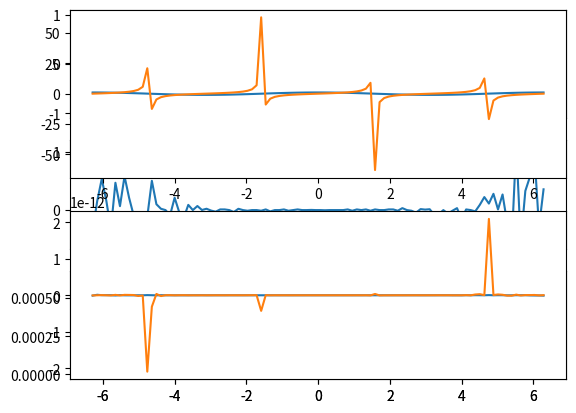

This chart was generated by the following Python code:
import numpy as np
import matplotlib.pyplot as plt

def factorial(y):
    if y == 1 or y == 0:
        return 1
    else:
        return (y*factorial(y-1))

def sin(x,N):
    sum = 0
    for n in range(0, N+1):
        num = ((-1)**n)*(x**(2*n+1))
        den = (2*n+1)
        denom = factorial(den)
        term = num/denom
        sum += term
    return sum

def cos(x,N):
    sum = 0
    for n in range(0, N+1):
        num = ((-1)**n)*(x**(2*n))
        den = (2*n)
        denom = factorial(den)
        term = num/denom
        sum += term
    return sum


def tan(x,N):
    return sin(x,N)/cos(x,N)

def sec(x,N):
    return 1/cos(x,N)

def csec(x,N):
    return 1/sin(x,N)

def cotan(x,N):
    return 1/tan(x,N)

theta = np.linspace(-2*np.pi,2*np.pi, 100)
n = 20
E = []
for x in theta:
    j = theta[-1]*(((sin(x, 2*n) - sin(x, n))/sin(x, n))**2)**.5
    E.append(j)

sin_y = []
theta = np.linspace(-2*np.pi,2*np.pi, 100)
for n in theta:
    res = sin(n, 70)
    sin_y.append(res)
    
delta_sin = sin_y - np.sin(theta) 

cos_y = []
theta = np.linspace(-2*np.pi,2*np.pi, 100)
for n in theta:
    res = cos(n, 60)
    cos_y.append(res)

delta_cos = cos_y - np.cos(theta)

tan_y = []
theta = np.linspace(-2*np.pi,2*np.pi, 100)
for n in theta:
    res = tan(n, 60)
    tan_y.append(res)

delta_tan = tan_y - np.tan(theta)

csec_y = []
theta = np.linspace(-2*np.pi,2*np.pi, 100)
for n in theta:
    res = csec(n, 60)
    csec_y.append(res)

delta_csec = tan_y - np.tan(theta)

sec_y = []
theta = np.linspace(-2*np.pi,2*np.pi, 100)
for n in theta:
    res = sec(n, 60)
    sec_y.append(res)

delta_sec = tan_y - np.tan(theta)

cotan_y = []
theta = np.linspace(-2*np.pi,2*np.pi, 100)
for n in theta:
    res = cotan(n, 60)
    cotan_y.append(res)

delta_cotan = cotan_y - np.tan(theta)

"""Sin"""

plt.subplot(311)

plt.plot(theta, E)
plt.plot(theta, sin_y)


plt.subplot(312)

plt.plot(theta, delta_sin)


plt.subplot(313)
plt.plot(theta, E)

plt.show()



"""Cos"""

plt.subplot(211)

plt.plot(theta, cos_y)


plt.subplot(212)

plt.plot(theta, delta_cos)

plt.show()


"""Tan"""


plt.subplot(211)

plt.plot(theta, tan_y)


plt.subplot(212)

plt.plot(theta, delta_tan)

plt.show()





    
